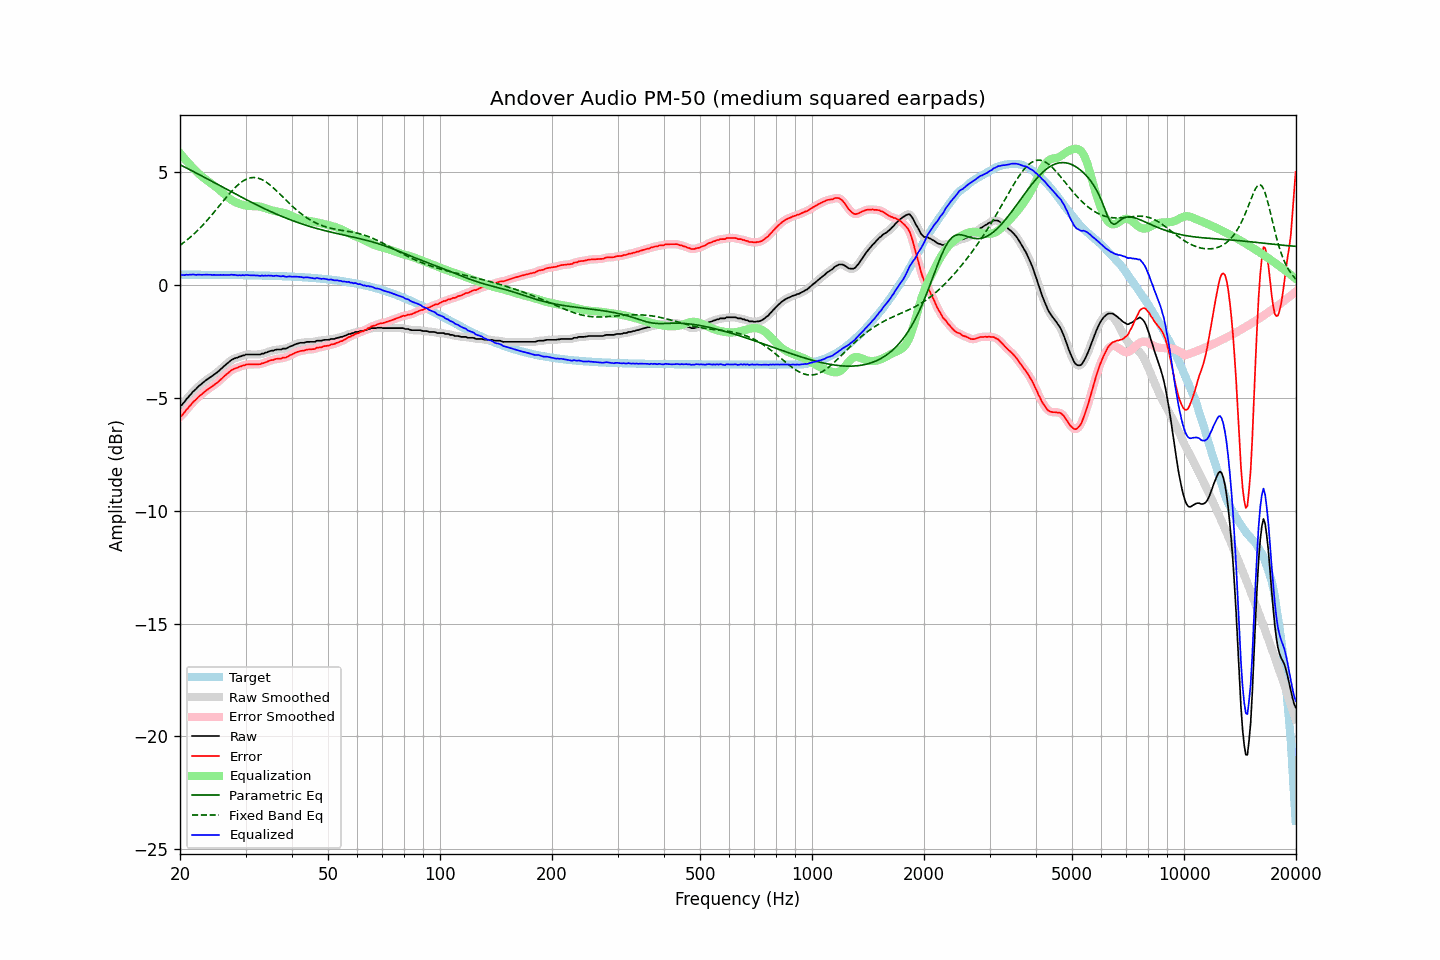

The data file committed next to this chart (first rows):
frequency, raw, error, smoothed, error_smoothed, equalization, parametric_eq, fixed_band_eq, equalized_raw, equalized_smoothed, target
20.00, -5.35, -5.82, -5.37, -5.83, 5.86, 5.34, 1.77, 0.51, 0.49, 0.47
20.20, -5.32, -5.79, -5.30, -5.77, 5.77, 5.31, 1.82, 0.45, 0.47, 0.47
20.40, -5.23, -5.70, -5.23, -5.70, 5.68, 5.27, 1.87, 0.45, 0.46, 0.47
20.61, -5.15, -5.62, -5.15, -5.62, 5.60, 5.24, 1.93, 0.45, 0.45, 0.47
20.81, -5.05, -5.52, -5.06, -5.53, 5.52, 5.20, 1.99, 0.47, 0.46, 0.47
21.02, -4.98, -5.45, -4.98, -5.45, 5.44, 5.16, 2.05, 0.46, 0.46, 0.47
21.23, -4.89, -5.36, -4.89, -5.36, 5.36, 5.13, 2.11, 0.47, 0.47, 0.47
21.44, -4.82, -5.29, -4.81, -5.28, 5.28, 5.09, 2.17, 0.46, 0.47, 0.47
21.66, -4.72, -5.19, -4.73, -5.20, 5.20, 5.05, 2.23, 0.48, 0.47, 0.47
21.87, -4.66, -5.13, -4.66, -5.13, 5.13, 5.02, 2.30, 0.47, 0.47, 0.47
22.09, -4.60, -5.07, -4.59, -5.05, 5.06, 4.98, 2.36, 0.46, 0.47, 0.47
22.31, -4.52, -4.99, -4.52, -4.99, 4.99, 4.94, 2.43, 0.47, 0.47, 0.47
22.54, -4.45, -4.92, -4.46, -4.92, 4.92, 4.90, 2.51, 0.47, 0.47, 0.47
22.76, -4.40, -4.87, -4.40, -4.86, 4.86, 4.87, 2.58, 0.46, 0.47, 0.46
22.99, -4.34, -4.81, -4.34, -4.80, 4.80, 4.83, 2.65, 0.46, 0.46, 0.46
23.22, -4.28, -4.74, -4.28, -4.75, 4.74, 4.79, 2.73, 0.46, 0.46, 0.46
23.45, -4.22, -4.68, -4.22, -4.69, 4.69, 4.75, 2.81, 0.47, 0.47, 0.46
23.69, -4.17, -4.63, -4.17, -4.63, 4.64, 4.72, 2.89, 0.47, 0.47, 0.46
23.92, -4.12, -4.58, -4.12, -4.58, 4.59, 4.68, 2.97, 0.47, 0.47, 0.46
24.16, -4.07, -4.53, -4.07, -4.54, 4.54, 4.64, 3.05, 0.47, 0.46, 0.46
24.40, -4.03, -4.49, -4.02, -4.49, 4.48, 4.60, 3.14, 0.45, 0.46, 0.46
24.65, -3.97, -4.43, -3.97, -4.44, 4.43, 4.56, 3.22, 0.46, 0.46, 0.46
24.89, -3.92, -4.38, -3.92, -4.38, 4.38, 4.53, 3.31, 0.46, 0.45, 0.46
25.14, -3.87, -4.33, -3.87, -4.33, 4.32, 4.49, 3.39, 0.45, 0.46, 0.46
25.39, -3.81, -4.27, -3.81, -4.27, 4.26, 4.45, 3.48, 0.45, 0.45, 0.46
25.65, -3.74, -4.20, -3.74, -4.20, 4.20, 4.41, 3.57, 0.46, 0.46, 0.46
25.91, -3.68, -4.14, -3.68, -4.14, 4.14, 4.37, 3.66, 0.45, 0.46, 0.46
26.16, -3.61, -4.07, -3.61, -4.07, 4.07, 4.33, 3.74, 0.46, 0.46, 0.46
26.43, -3.55, -4.01, -3.55, -4.01, 4.01, 4.30, 3.83, 0.45, 0.45, 0.46
26.69, -3.49, -3.95, -3.49, -3.95, 3.94, 4.26, 3.91, 0.45, 0.45, 0.46
26.96, -3.43, -3.89, -3.43, -3.88, 3.88, 4.22, 4.00, 0.45, 0.46, 0.45
27.23, -3.37, -3.83, -3.37, -3.82, 3.83, 4.18, 4.08, 0.46, 0.46, 0.45
27.50, -3.31, -3.76, -3.32, -3.77, 3.78, 4.14, 4.16, 0.47, 0.46, 0.45
27.77, -3.28, -3.73, -3.28, -3.73, 3.74, 4.10, 4.24, 0.46, 0.46, 0.45
28.05, -3.24, -3.69, -3.25, -3.70, 3.70, 4.07, 4.31, 0.46, 0.45, 0.45
28.33, -3.22, -3.67, -3.22, -3.67, 3.67, 4.03, 4.38, 0.45, 0.45, 0.45
28.62, -3.20, -3.65, -3.19, -3.64, 3.64, 3.99, 4.45, 0.43, 0.44, 0.45
28.90, -3.16, -3.61, -3.17, -3.62, 3.61, 3.95, 4.51, 0.45, 0.44, 0.45
29.19, -3.15, -3.60, -3.14, -3.59, 3.59, 3.92, 4.56, 0.43, 0.44, 0.45
29.48, -3.11, -3.56, -3.12, -3.56, 3.57, 3.88, 4.61, 0.45, 0.45, 0.45
29.78, -3.11, -3.56, -3.10, -3.54, 3.55, 3.84, 4.66, 0.44, 0.45, 0.44
30.08, -3.07, -3.52, -3.08, -3.52, 3.53, 3.80, 4.69, 0.46, 0.45, 0.44
30.38, -3.07, -3.51, -3.07, -3.52, 3.52, 3.77, 4.73, 0.45, 0.45, 0.44
30.68, -3.07, -3.51, -3.07, -3.51, 3.51, 3.73, 4.75, 0.44, 0.45, 0.44
30.99, -3.07, -3.51, -3.07, -3.51, 3.51, 3.70, 4.77, 0.44, 0.44, 0.44
31.30, -3.07, -3.51, -3.07, -3.51, 3.51, 3.66, 4.77, 0.44, 0.44, 0.44
31.61, -3.07, -3.51, -3.07, -3.51, 3.51, 3.62, 4.78, 0.44, 0.44, 0.44
31.93, -3.07, -3.51, -3.07, -3.51, 3.51, 3.59, 4.77, 0.44, 0.44, 0.44
32.24, -3.07, -3.50, -3.07, -3.51, 3.50, 3.55, 4.76, 0.43, 0.43, 0.43
32.57, -3.07, -3.50, -3.07, -3.50, 3.50, 3.52, 4.74, 0.42, 0.43, 0.43
32.89, -3.07, -3.50, -3.06, -3.49, 3.48, 3.48, 4.72, 0.41, 0.42, 0.43
33.22, -3.03, -3.46, -3.04, -3.47, 3.47, 3.45, 4.68, 0.43, 0.42, 0.43
33.55, -3.03, -3.46, -3.02, -3.45, 3.45, 3.41, 4.65, 0.42, 0.42, 0.43
33.89, -2.99, -3.42, -3.00, -3.42, 3.42, 3.38, 4.60, 0.43, 0.43, 0.43
34.23, -2.98, -3.40, -2.97, -3.40, 3.40, 3.35, 4.55, 0.42, 0.42, 0.42
34.57, -2.94, -3.36, -2.94, -3.36, 3.37, 3.31, 4.50, 0.43, 0.43, 0.42
34.92, -2.92, -3.34, -2.92, -3.34, 3.35, 3.28, 4.45, 0.43, 0.42, 0.42
35.27, -2.90, -3.32, -2.91, -3.32, 3.32, 3.25, 4.38, 0.42, 0.42, 0.42
35.62, -2.90, -3.32, -2.89, -3.30, 3.31, 3.22, 4.32, 0.40, 0.42, 0.41
35.97, -2.87, -3.28, -2.87, -3.28, 3.29, 3.18, 4.26, 0.42, 0.42, 0.41
... 635 more rows
